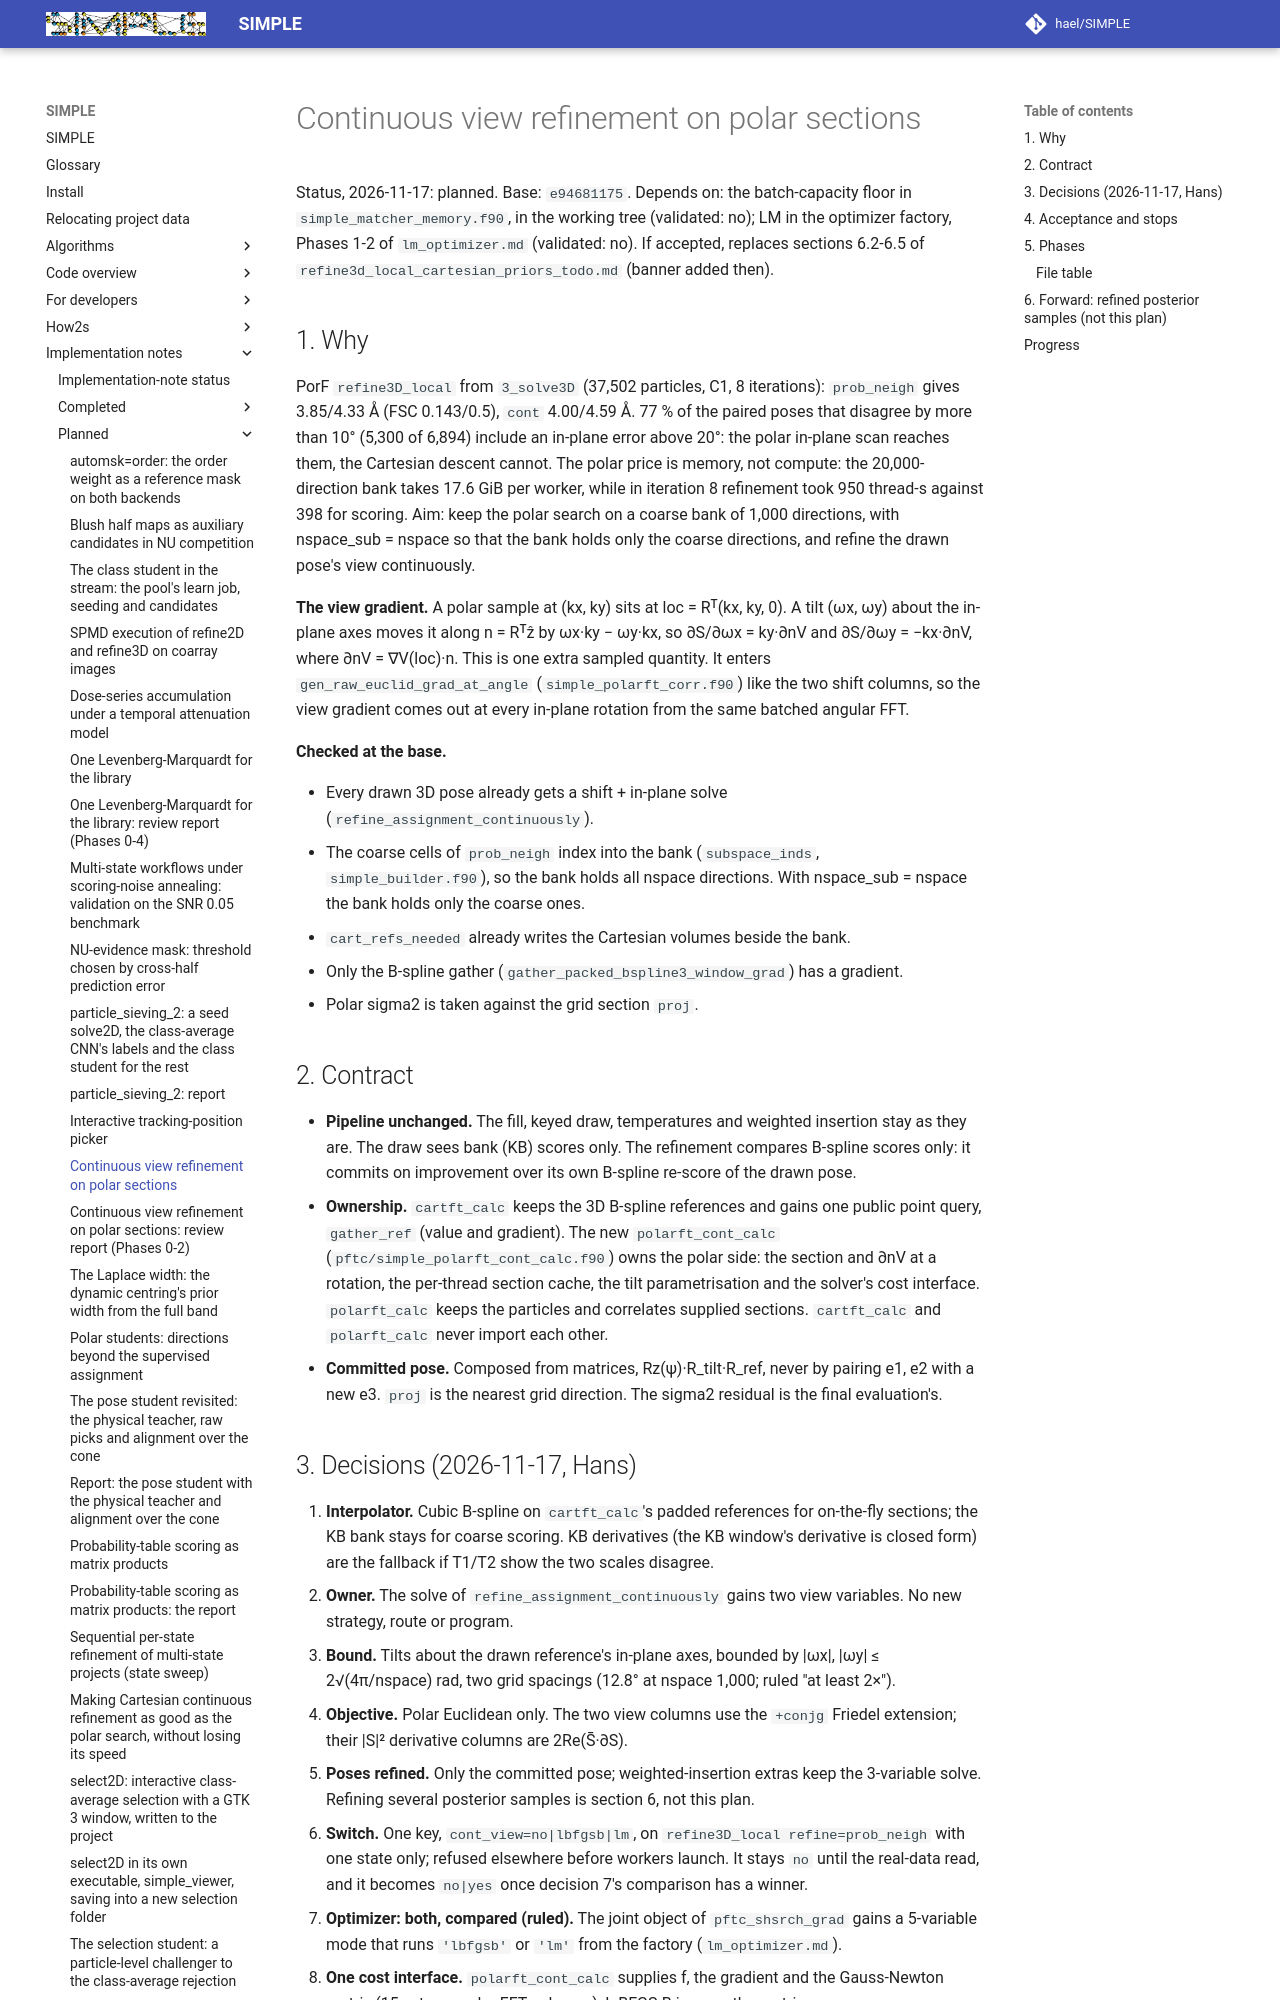

repository: hael/SIMPLE · page: implementation_notes/planned/polar_continuous_view.html · generator: mkdocs

# Continuous view refinement on polar sections

Status, 2026-11-17: planned. Base: `e94681175`. Depends on: the batch-capacity floor in
`simple_matcher_memory.f90`, in the working tree (validated: no); LM in the optimizer factory,
Phases 1-2 of `lm_optimizer.md` (validated: no). If accepted, replaces sections 6.2-6.5 of
`refine3d_local_cartesian_priors_todo.md` (banner added then).

## 1. Why

PorF `refine3D_local` from `3_solve3D` (37,502 particles, C1, 8 iterations): `prob_neigh` gives
3.85/4.33 Å (FSC 0.143/0.5), `cont` 4.00/4.59 Å. 77 % of the paired poses that disagree by more
than 10° (5,300 of 6,894) include an in-plane error above 20°: the polar in-plane scan reaches
them, the Cartesian descent cannot. The polar price is memory, not compute: the 20,000-direction
bank takes 17.6 GiB per worker, while in iteration 8 refinement took 950 thread-s against 398 for
scoring. Aim: keep the polar search on a coarse bank of 1,000 directions, with nspace_sub = nspace
so that the bank holds only the coarse directions, and refine the drawn pose's view continuously.

**The view gradient.** A polar sample at (kx, ky) sits at loc = Rᵀ(kx, ky, 0). A tilt (ωx, ωy)
about the in-plane axes moves it along n = Rᵀẑ by ωx·ky − ωy·kx, so ∂S/∂ωx = ky·∂nV and
∂S/∂ωy = −kx·∂nV, where ∂nV = ∇V(loc)·n. This is one extra sampled quantity. It enters
`gen_raw_euclid_grad_at_angle` (`simple_polarft_corr.f90`) like the two shift columns, so the view
gradient comes out at every in-plane rotation from the same batched angular FFT.

**Checked at the base.**

- Every drawn 3D pose already gets a shift + in-plane solve (`refine_assignment_continuously`).
- The coarse cells of `prob_neigh` index into the bank (`subspace_inds`, `simple_builder.f90`), so
  the bank holds all nspace directions. With nspace_sub = nspace the bank holds only the coarse ones.
- `cart_refs_needed` already writes the Cartesian volumes beside the bank.
- Only the B-spline gather (`gather_packed_bspline3_window_grad`) has a gradient.
- Polar sigma2 is taken against the grid section `proj`.

## 2. Contract

- **Pipeline unchanged.** The fill, keyed draw, temperatures and weighted insertion stay as they
  are. The draw sees bank (KB) scores only. The refinement compares B-spline scores only: it
  commits on improvement over its own B-spline re-score of the drawn pose.
- **Ownership.** `cartft_calc` keeps the 3D B-spline references and gains one public point
  query, `gather_ref` (value and gradient). The new `polarft_cont_calc`
  (`pftc/simple_polarft_cont_calc.f90`) owns the polar side: the section and ∂nV at a rotation,
  the per-thread section cache, the tilt parametrisation and the solver's cost interface.
  `polarft_calc` keeps the particles and correlates supplied sections. `cartft_calc` and
  `polarft_calc` never import each other.
- **Committed pose.** Composed from matrices, Rz(ψ)·R_tilt·R_ref, never by pairing e1, e2 with
  a new e3. `proj` is the nearest grid direction. The sigma2 residual is the final evaluation's.
